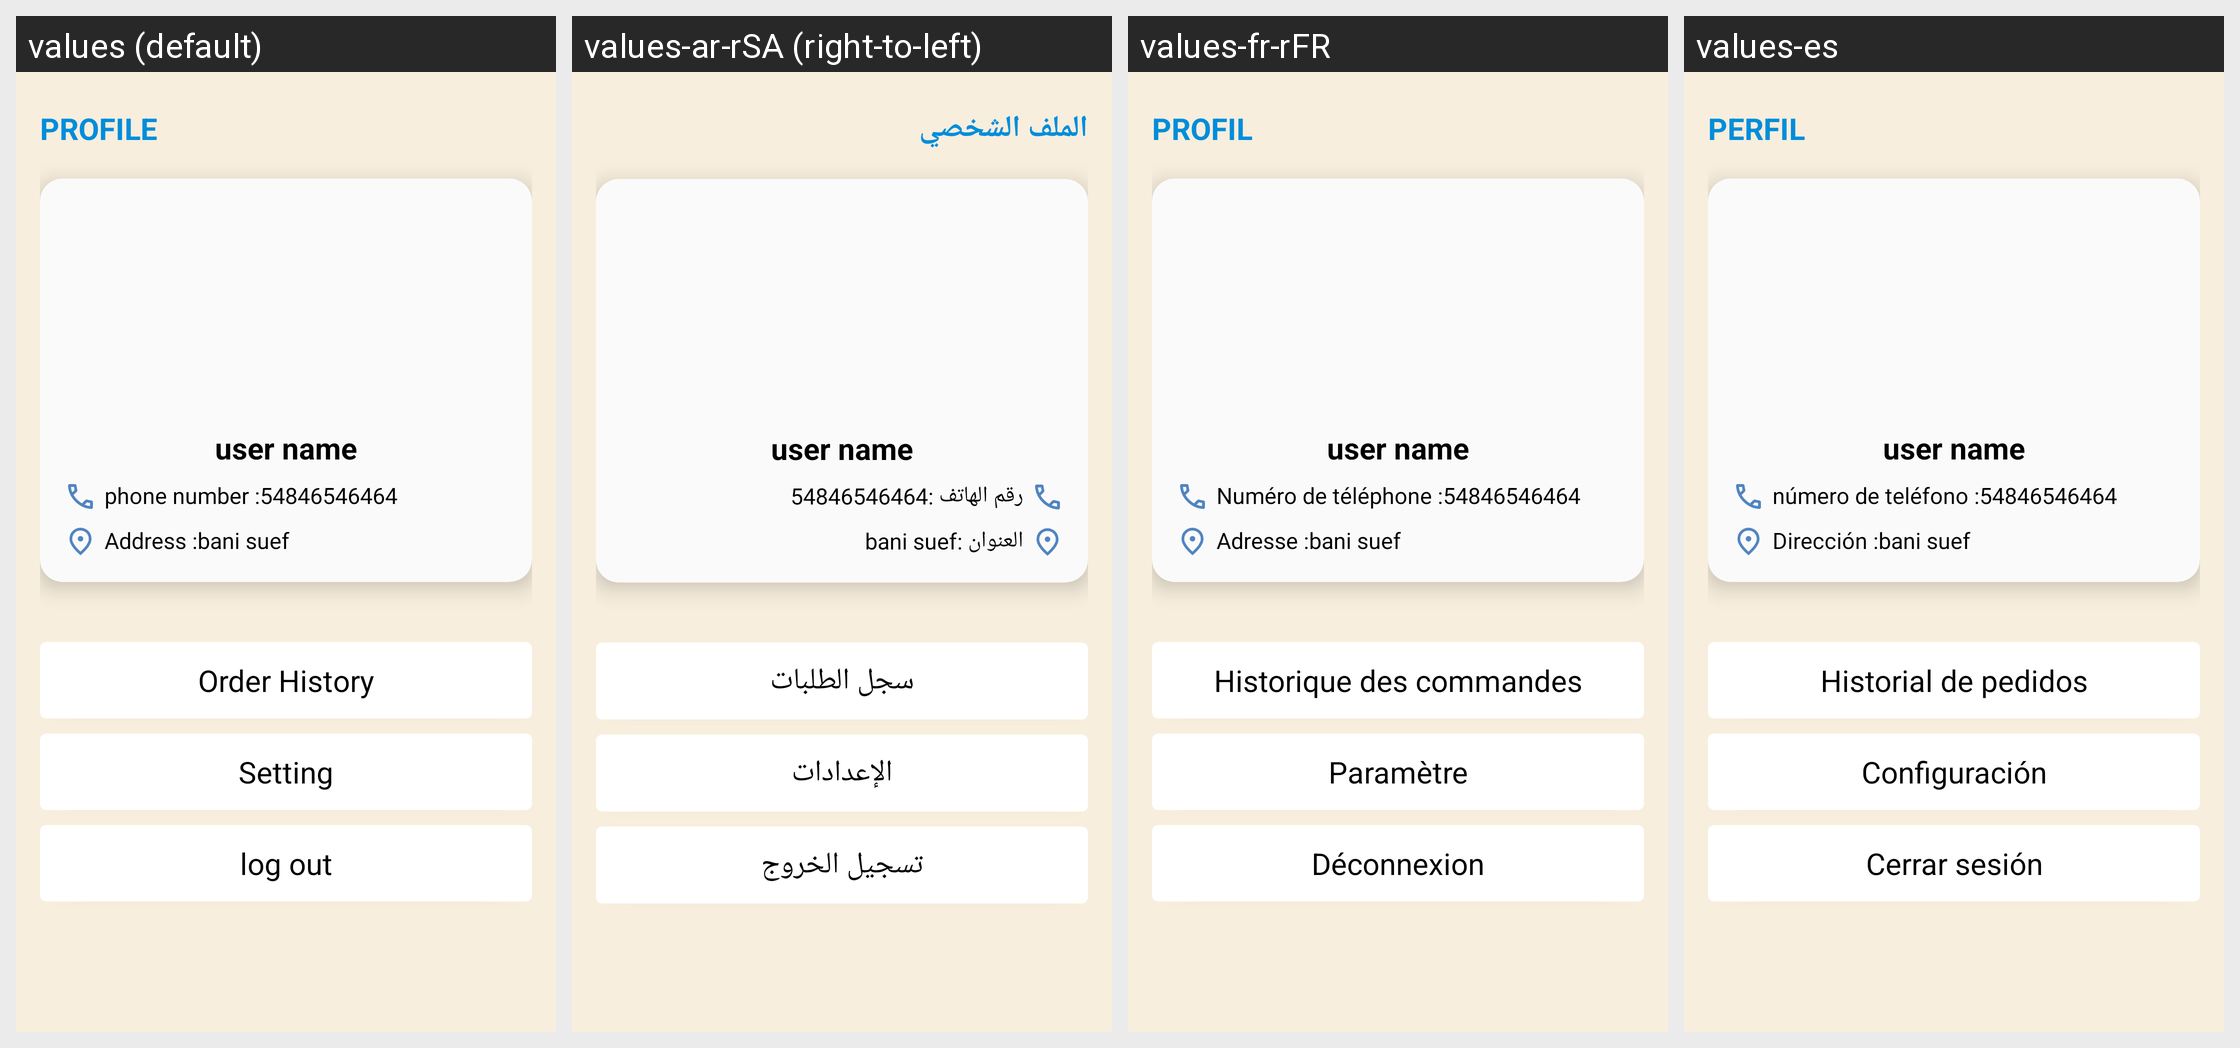

Here is an Android app screen in its default locale and in the app's own translations. Write out the translated-string differences for the strings that appear on this screen.
Android screen res/layout/fragment_profile.xml rendered under 4 locales, left to right: values (default), values-ar-rSA (right-to-left), values-fr-rFR, values-es. Device: Nexus 5 (rendered at 1080×1920; each locale shown at half size, 540×960, under a caption strip naming it); theme Theme.SportsStore.
Other locales in the repository, not shown: values-de.
Strings drawn on this screen, with the default value and each locale's value (text and hints the layout hard-codes, and strings that could not be matched under every locale, appear in the picture but are not listed):

profile
  values: PROFILE
  values-ar-rSA: الملف الشخصي
  values-fr-rFR: PROFIL
  values-es: PERFIL

phone_number1
  values: phone number :
  values-ar-rSA: رقم الهاتف :
  values-fr-rFR: Numéro de téléphone :
  values-es: número de teléfono :

address1
  values: Address :
  values-ar-rSA: العنوان :
  values-fr-rFR: Adresse :
  values-es: Dirección :

order_history
  values: Order History
  values-ar-rSA: سجل الطلبات
  values-fr-rFR: Historique des commandes
  values-es: Historial de pedidos

setting
  values: Setting
  values-ar-rSA: الإعدادات
  values-fr-rFR: Paramètre
  values-es: Configuración

log_out
  values: log out
  values-ar-rSA: تسجيل الخروج
  values-fr-rFR: Déconnexion
  values-es: Cerrar sesión
